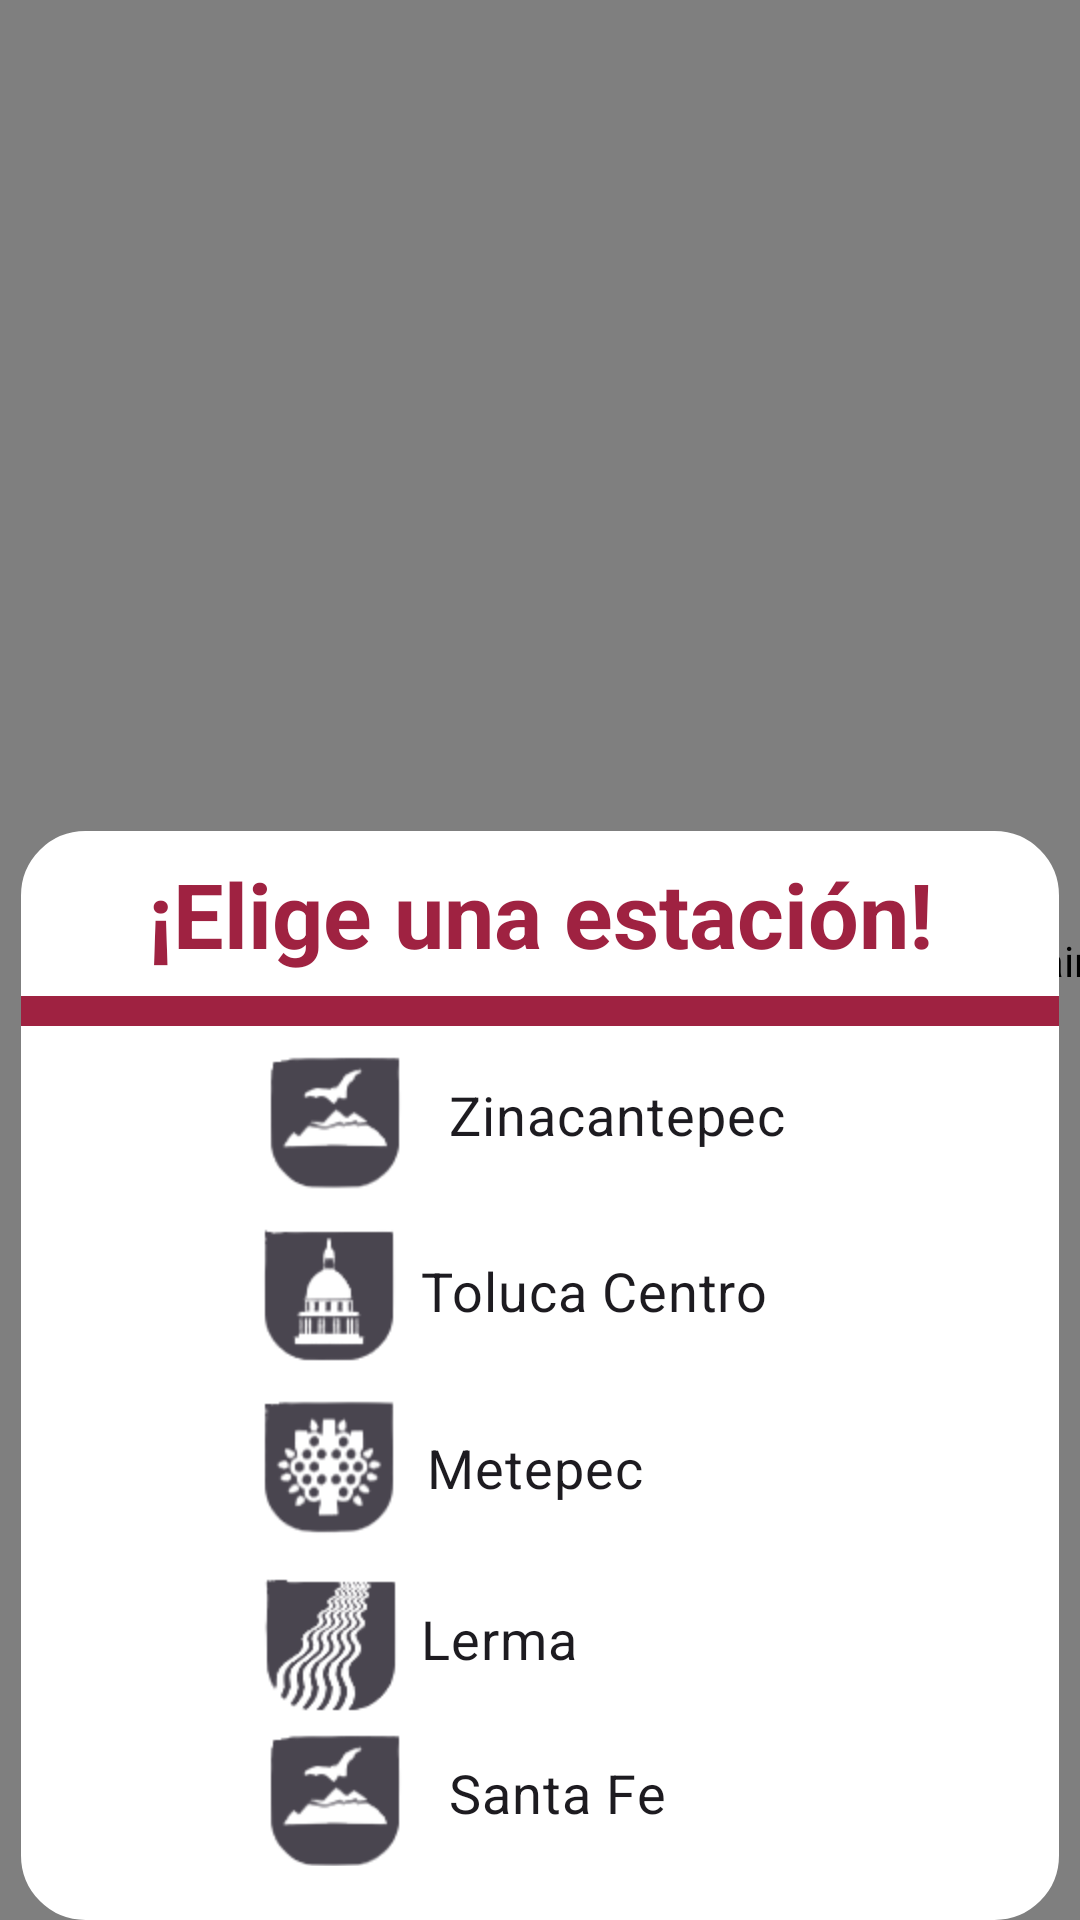

Here is an Android app screen rendered from its layout file. Give the layout XML and the strings, colors and styles it references.
<!-- AndroidManifest.xml: application theme Theme.Conectatec -->
<!-- res/layout/activity_mapa.xml -->
<?xml version="1.0" encoding="utf-8"?>
<androidx.constraintlayout.widget.ConstraintLayout xmlns:android="http://schemas.android.com/apk/res/android"
    xmlns:app="http://schemas.android.com/apk/res-auto"
    xmlns:tools="http://schemas.android.com/tools"
    android:id="@+id/ConstraintLayout"
    android:layout_width="match_parent"
    android:layout_height="match_parent"
    android:background="#FF5722">

    <androidx.fragment.app.FragmentContainerView
        android:id="@+id/mapa"
        android:name="com.google.android.gms.maps.SupportMapFragment"
        android:layout_width="520dp"
        android:layout_height="1000dp"
        android:background="#CED7C4"
        app:layout_constrainedHeight="false"
        app:layout_constraintBottom_toBottomOf="parent"
        app:layout_constraintLeft_toLeftOf="parent"
        app:layout_constraintTop_toTopOf="parent" />

    <LinearLayout
        android:id="@+id/panelEstacion"
        android:layout_width="346dp"
        android:layout_height="363dp"
        android:background="@drawable/custom_edit_text"
        android:backgroundTint="#FFFFFF"
        android:orientation="vertical"
        app:layout_constraintBottom_toBottomOf="parent"
        app:layout_constraintEnd_toEndOf="parent"
        app:layout_constraintHorizontal_bias="0.5"
        app:layout_constraintLeft_toLeftOf="parent"
        app:layout_constraintStart_toStartOf="parent">

        <TextView
            android:id="@+id/Titulo"
            android:layout_width="match_parent"
            android:layout_height="55dp"
            android:gravity="center"
            android:text="¡Elige una estación!"
            android:textColor="@color/orange"
            android:textSize="30sp"
            android:textStyle="bold" />

        <LinearLayout
            android:id="@+id/rayita"
            android:layout_width="350dp"
            android:layout_height="10dp"
            android:layout_gravity="center"
            android:background="@color/orange"
            android:gravity="center"
            android:orientation="vertical"
            android:paddingLeft="30dp"></LinearLayout>

        <RadioGroup
            android:id="@+id/Grupo"
            android:layout_width="206dp"
            android:layout_height="280dp"
            android:layout_gravity="center"
            android:gravity="bottom"
            android:orientation="vertical">

            <RadioButton
                android:id="@+id/zinancantepec"
                android:layout_width="match_parent"
                android:layout_height="wrap_content"

                android:button="@mipmap/zina"
                android:buttonTint="#FF5722"
                android:text="Zinacantepec"
                android:textSize="18sp" />

            <RadioButton
                android:id="@+id/toluca"
                android:layout_width="match_parent"
                android:layout_height="wrap_content"
                android:button="@mipmap/toluca"
                android:buttonTint="#FF5722"
                android:text="Toluca Centro"
                android:textSize="18sp" />

            <RadioButton
                android:id="@+id/metepec"
                android:layout_width="match_parent"
                android:layout_height="wrap_content"
                android:button="@mipmap/metepec"
                android:buttonTint="#FF5722"
                android:text="Metepec"
                android:textSize="18sp" />

            <RadioButton
                android:id="@+id/lerma"
                android:layout_width="match_parent"
                android:layout_height="wrap_content"
                android:button="@mipmap/lerma"
                android:buttonTint="#FF5722"
                android:text="Lerma"
                android:textSize="18sp" />

            <RadioButton
                android:id="@+id/santaFe"
                android:layout_width="wrap_content"
                android:layout_height="wrap_content"
                android:button="@mipmap/zina"
                android:buttonTint="@color/orange"
                android:text="Santa Fe"
                android:textSize="18sp" />

        </RadioGroup>
    </LinearLayout>

</androidx.constraintlayout.widget.ConstraintLayout>
<!-- resources referenced by this layout -->
<resources>
  <color name="orange">#9F2241</color>
  <!-- drawable custom_edit_text (drawable) -->
  <?xml version="1.0" encoding="utf-8"?>
  <shape xmlns:android="http://schemas.android.com/apk/res/android"
      android:shape="rectangle">
      <stroke
          android:width="3dp"
          android:color="@color/orange"
          />
      <corners
          android:radius="20dp"
          />
  </shape>
  <!-- mipmap lerma: png bitmap (mipmap-hdpi, 11448 bytes) -->
  <!-- mipmap metepec: png bitmap (mipmap-hdpi, 11506 bytes) -->
  <!-- mipmap toluca: png bitmap (mipmap-hdpi, 8122 bytes) -->
  <!-- mipmap zina: png bitmap (mipmap-hdpi, 8541 bytes) -->
  <style name="Theme.Conectatec" parent="Base.Theme.Conectatec" />
  <style name="Base.Theme.Conectatec" parent="Theme.Material3.DayNight.NoActionBar">
          
           <item name="colorPrimary">@color/orange</item>
          <item name="materialButtonStyle">@style/BotonApp</item>
      </style>
  <style name="BotonApp" parent="Widget.Material3.Button">
          <item name="cornerRadius">20dp</item>
          <item name="backgroundTint">@color/orange</item> 
          <item name="android:textAllCaps">false</item>
          <item name="android:textColor">@color/white</item>
      </style>
  <color name="white">#FFFFFFFF</color>
</resources>
